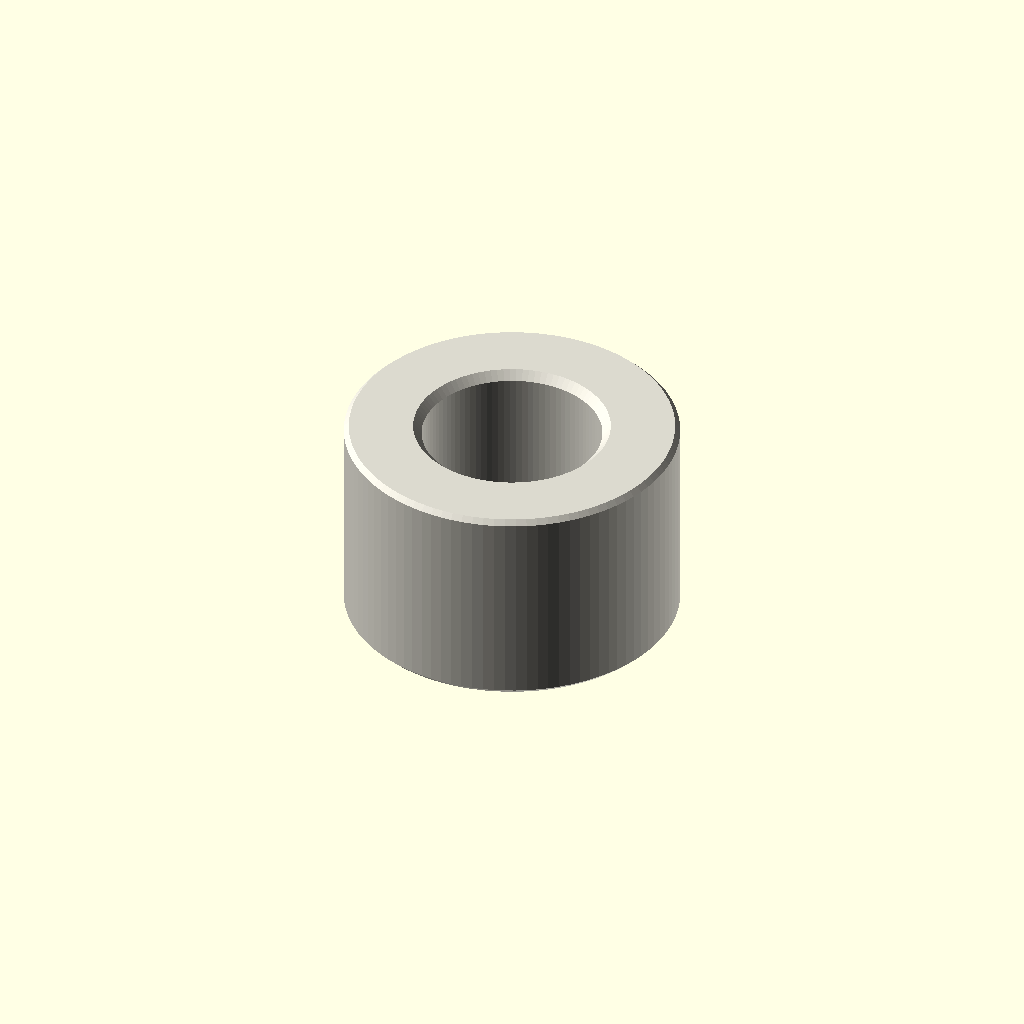
Cell 1: rendered with the file's own defaults.
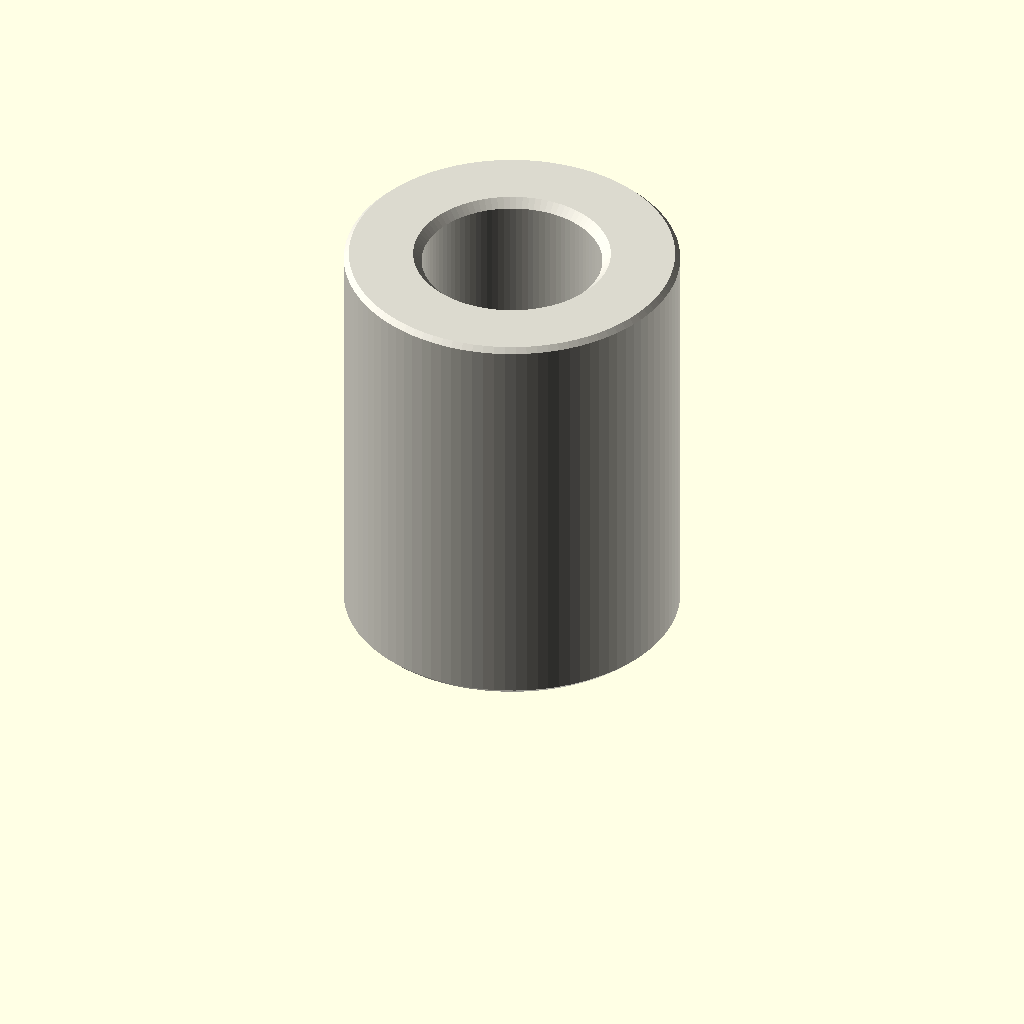
Cell 2: depth_mm = 10 (everything else at default).
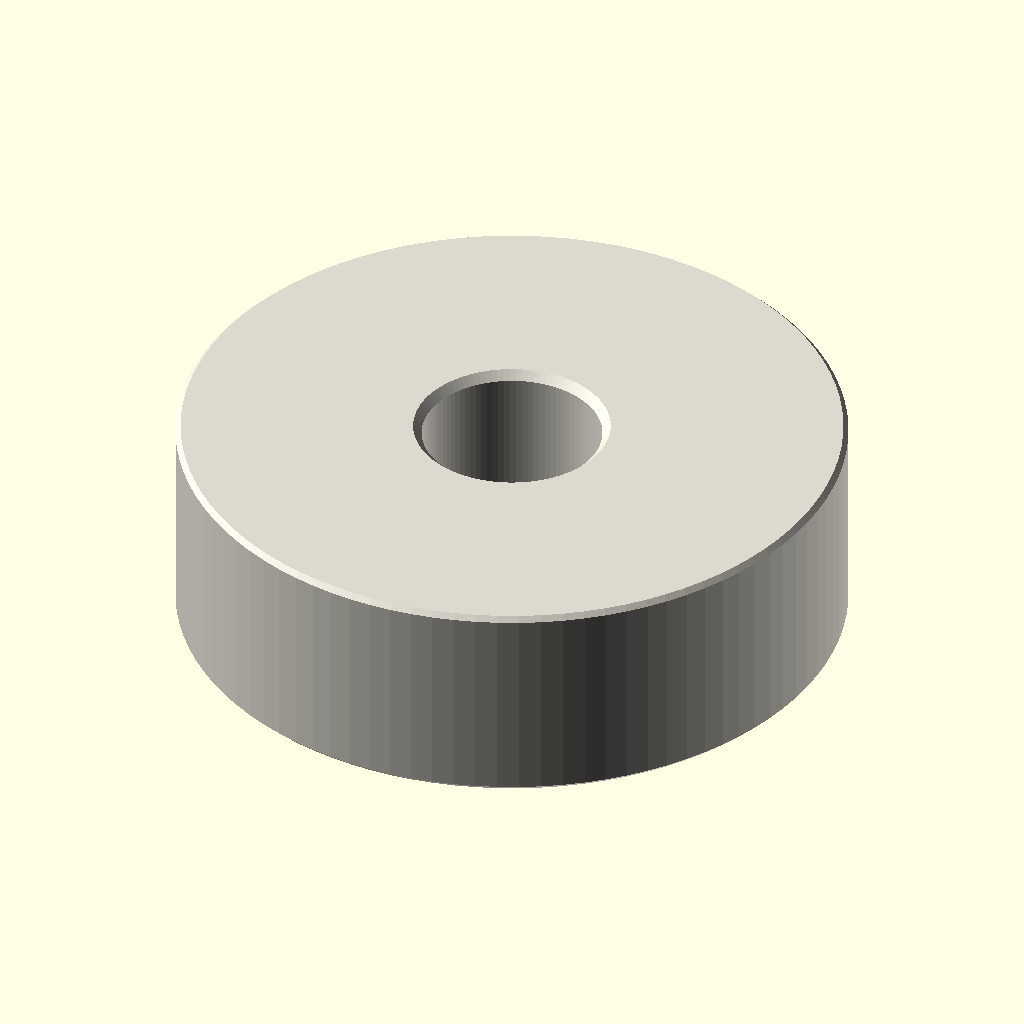
Cell 3: the same model with outer_diameter_mm = 16.
One fixed orthographic camera (rotation 55°, 0°, 25°; colour scheme Cornfield) for every cell.
The OpenSCAD source (parts/hardware_spacer_m4_nylon_white_8_mm_outer_diameter_5_mm_depth/scad/working.scad):
// OOMP generic catalogue model; units: mm.
// Stud length is additional to body depth. Tapping depths are model assumptions.
variant = "full"; // [full, display]
family = "spacer";
connection_type = "plain";
depth_mm = 5;
stud_length_mm = 0;
tapped_depth_mm = 0;
bore_mm = 4.3;
outer_diameter_mm = 8;
across_flats_mm = 6;
thread_nominal_diameter_mm = 3;
thread_pitch_mm = 0.5;
edge_chamfer_mm = 0.12;
mouth_chamfer_mm = 0.2;
angular_segments = 96;
samples_per_pitch = 16;

// Boundary travels up the outside, then down any tapped/plain bore.
// Equal-height rings at shoulders form the annular shoulder faces.
n = angular_segments;
threaded = family == "standoff";
has_stud = connection_type == "stud_to_tapped" || connection_type == "stud_to_stud";
two_studs = connection_type == "stud_to_stud";
through = !threaded || connection_type == "tapped_to_tapped";
pitch = thread_pitch_mm;
diameter = threaded ? thread_nominal_diameter_mm : bore_mm;
minor = diameter - 5*sqrt(3)*pitch/8;
transition = mouth_chamfer_mm + (threaded ? 5*sqrt(3)*pitch/16 : 0);
tip_chamfer = mouth_chamfer_mm + 17*sqrt(3)*pitch/48;
function sorted(v) = len(v)<=1 ? v : let(p=v[0])
    concat(sorted([for(x=v) if(x<p-1e-8) x]), [p], sorted([for(x=v) if(x>p+1e-8) x]));
function reverse(v) = [for(i=[len(v)-1:-1:0]) v[i]];
function theta(i) = i*360/n;
function fract(x) = x-floor(x);
function phase_distance(i,z) = abs(fract(z/pitch-theta(i)/360+0.5)-0.5);
function thread_r(i,z) = minor/2 + min(5*sqrt(3)*pitch/16,
    max(0,(phase_distance(i,z)-0.125)*pitch*sqrt(3)));
function stud_r(i,z,tip) = min(diameter/2 - (variant=="full" ?
    min(17*sqrt(3)*pitch/48,max(0,(phase_distance(i,z)-0.0625)*pitch*sqrt(3))) : 0),
    diameter/2-tip_chamfer+abs(z-tip));
function body_r(i,z) = (threaded ? across_flats_mm/2/cos(theta(i)%60-30) : outer_diameter_mm/2)
    - max(0,edge_chamfer_mm-min(z,depth_mm-z));
function bore_r(i,z) = max(threaded ? (variant=="full" ? thread_r(i,z) : minor/2) : diameter/2,
    diameter/2+mouth_chamfer_mm-(through ? min(z,depth_mm-z) : depth_mm-z));
function stud_z(a,b,tip) = let(count=variant=="full" ? ceil(stud_length_mm/pitch*samples_per_pitch) : 1)
    sorted(concat([for(i=[0:count]) a+(b-a)*i/count], [tip==a ? tip+tip_chamfer : tip-tip_chamfer]));
body_z = sorted([0,edge_chamfer_mm,depth_mm-edge_chamfer_mm,depth_mm]);
low = through ? 0 : depth_mm-tapped_depth_mm;
count = threaded && variant=="full" ? ceil((depth_mm-low)/pitch*samples_per_pitch) : 1;
bore_z = two_studs ? [] : reverse(sorted(concat(
    [for(i=[0:count]) low+(depth_mm-low)*i/count],
    [depth_mm-mouth_chamfer_mm,depth_mm-transition],
    through ? [mouth_chamfer_mm,transition] : [])));
// Ring descriptors: [height, kind, tip]. Kind: 0 body, 1 stud, 2 bore.
rings = concat(
    has_stud ? [for(z=stud_z(-stud_length_mm,0,-stud_length_mm)) [z,1,-stud_length_mm]] : [],
    [for(z=body_z) [z,0,0]],
    two_studs ? [for(z=stud_z(depth_mm,depth_mm+stud_length_mm,depth_mm+stud_length_mm)) [z,1,depth_mm+stud_length_mm]] : [],
    [for(z=bore_z) [z,2,0]]);
function radius(i,ring) = ring[1]==0 ? body_r(i,ring[0]) :
    ring[1]==1 ? stud_r(i,ring[0],ring[2]) : bore_r(i,ring[0]);
points = concat([for(ring=rings) for(i=[0:n-1])
    [radius(i,ring)*cos(theta(i)),radius(i,ring)*sin(theta(i)),ring[0]]],
    through ? [] : [[0,0,rings[0][0]],[0,0,rings[len(rings)-1][0]]]);
center = len(rings)*n;
last = (len(rings)-1)*n;
// OpenSCAD winding is opposite to STL winding.
faces = concat(
    [for(j=[0:len(rings)-(through ? 1 : 2)]) for(i=[0:n-1]) each
        let(a=j*n+i,b=j*n+(i+1)%n,c=((j+1)%len(rings))*n+(i+1)%n,d=((j+1)%len(rings))*n+i)
        [[a,c,b],[a,d,c]]],
    through ? [] : [for(i=[0:n-1]) each let(k=(i+1)%n)
        [[center,i,k],[center+1,last+k,last+i]]]);
assert(family=="spacer" || family=="standoff");
assert(!threaded || connection_type=="tapped_to_tapped" || has_stud);
assert(depth_mm>0 && diameter>0 && pitch>0);
assert(variant=="full" || variant=="display");
assert(n>=24 && n%12==0 && samples_per_pitch>=8);
assert(mouth_chamfer_mm>0 && mouth_chamfer_mm<depth_mm/2);
assert(edge_chamfer_mm>=0 && edge_chamfer_mm<depth_mm/2);
assert(diameter+4*max(mouth_chamfer_mm,edge_chamfer_mm) < (threaded ? across_flats_mm : outer_diameter_mm));
assert(!has_stud || stud_length_mm>2*mouth_chamfer_mm);
assert(!through || !threaded || 2*transition<depth_mm);
assert(connection_type!="stud_to_tapped" || (tapped_depth_mm>transition && tapped_depth_mm<depth_mm));
color([0.86,0.85,0.81]) polyhedron(points=points,faces=faces,convexity=20);
Customizer parameters (derived from the source; name, type, default, range or options):
variant: string, default "full", options "full", "display"
family: string, default "spacer"
connection_type: string, default "plain"
depth_mm: number, default 5
stud_length_mm: number, default 0
tapped_depth_mm: number, default 0
bore_mm: number, default 4.3
outer_diameter_mm: number, default 8
across_flats_mm: number, default 6
thread_nominal_diameter_mm: number, default 3
thread_pitch_mm: number, default 0.5
edge_chamfer_mm: number, default 0.12
mouth_chamfer_mm: number, default 0.2
angular_segments: number, default 96
samples_per_pitch: number, default 16
